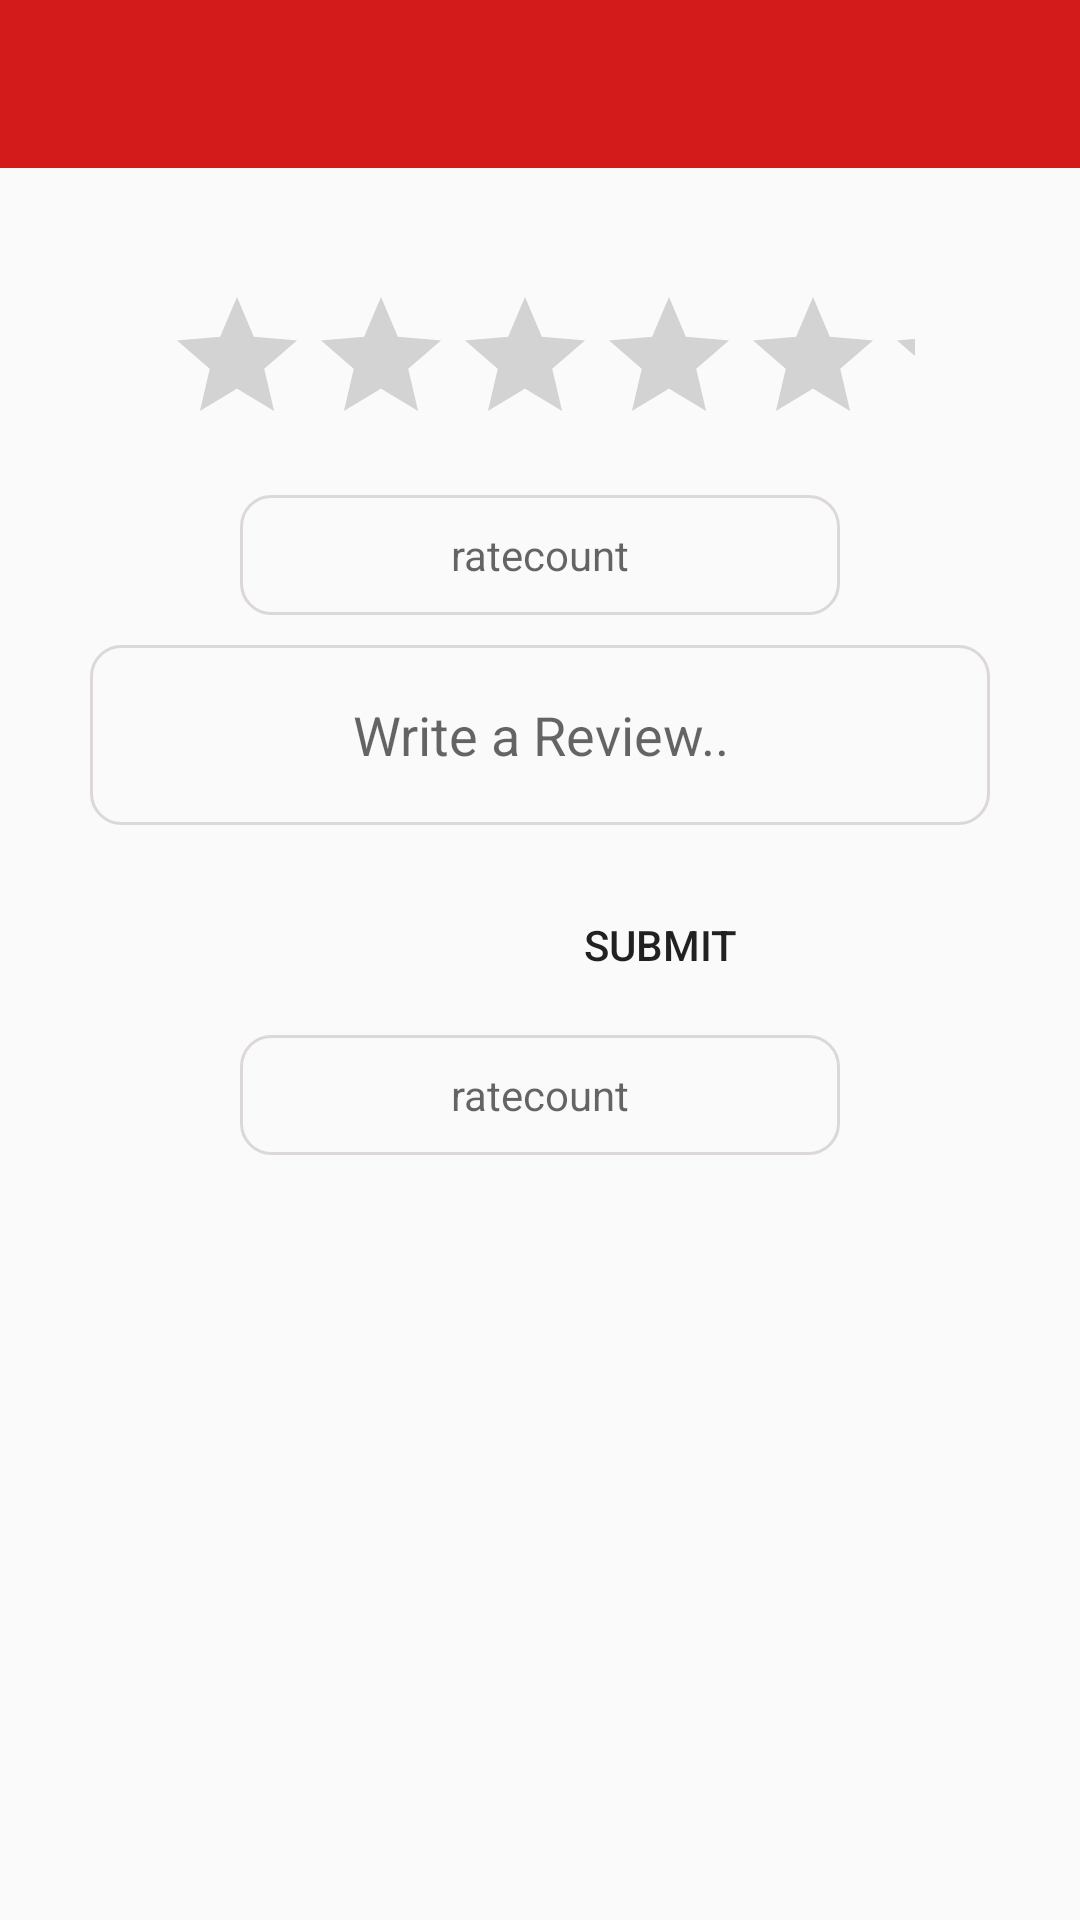

Here is an Android app screen rendered from its layout file. Give the layout XML and the strings, colors and styles it references.
<!-- AndroidManifest.xml: application theme AppTheme -->
<!-- res/layout/activity_rating.xml -->
<?xml version="1.0" encoding="utf-8"?>
<RelativeLayout xmlns:android="http://schemas.android.com/apk/res/android"
    xmlns:app="http://schemas.android.com/apk/res-auto"
    xmlns:tools="http://schemas.android.com/tools"
    android:layout_width="match_parent"
    android:layout_height="match_parent"
    tools:context=".Rating"
    android:orientation="vertical">
    <include layout="@layout/appbar"/>

    <TextView
        android:layout_width="150dp"
        android:layout_height="50dp"
        android:visibility="gone"
        android:layout_marginTop="10dp"
        android:text="ADD REVIEW "
        android:gravity="center_horizontal"
        android:layout_centerHorizontal="true"
        android:textAppearance="@style/TextAppearance.AppCompat.Large" />

    <RatingBar
        android:layout_width="250dp"
        android:layout_height="50dp"
        android:layout_marginTop="95dp"

        android:layout_centerHorizontal="true"
        android:id="@+id/ratingbar"
        />
    <TextView
        android:layout_width="200dp"
        android:layout_height="40dp"
        android:layout_marginTop="165dp"
        android:gravity="center"
        android:layout_centerHorizontal="true"
        android:hint="ratecount"
        android:background="@drawable/btn"
        android:id="@+id/ratecount"/>

    <EditText
        android:layout_width="300dp"
        android:layout_height="60dp"
        android:layout_marginTop="215dp"
        android:gravity="center"
        android:layout_centerHorizontal="true"
        android:background="@drawable/btn"
        android:hint="Write a Review.."
        android:id="@+id/comment"/>
    <Button
        android:layout_width="100dp"
        android:layout_height="40dp"
        android:text="SUBMIT"
        android:background="@drawable/joinbtn"
        android:id="@+id/submit"
        android:layout_marginTop="295dp"
        android:layout_marginStart="170dp"/>
    <TextView
        android:layout_width="200dp"
        android:layout_height="40dp"
        android:layout_marginTop="345dp"
        android:gravity="center"
        android:background="@drawable/btn"
        android:layout_centerHorizontal="true"
        android:hint="ratecount"
        android:id="@+id/showrating"/>

    <TextView
    android:layout_width="200dp"
    android:layout_height="40dp"
    android:layout_marginTop="500dp"
    android:gravity="center"
    android:layout_centerHorizontal="true"
        android:visibility="gone"
    android:hint="CID"
    android:id="@+id/CARID"/>
    <TextView
        android:layout_width="200dp"
        android:layout_height="40dp"
        android:layout_marginTop="580dp"
        android:gravity="center"
        android:layout_centerHorizontal="true"
        android:visibility="gone"
        android:hint="user"
        android:id="@+id/USER"/>


</RelativeLayout>
<!-- res/layout/appbar.xml (included above) -->
<?xml version="1.0" encoding="utf-8"?>
<androidx.appcompat.widget.Toolbar
    xmlns:android="http://schemas.android.com/apk/res/android"
    android:layout_width="match_parent"
    android:layout_height="?attr/actionBarSize"
    android:background="#D31B1B"
    android:id="@+id/appbar"  >

</androidx.appcompat.widget.Toolbar>
<!-- resources referenced by this layout -->
<resources>
  <!-- drawable btn (drawable) -->
  <?xml version="1.0" encoding="utf-8"?>
  <selector xmlns:android="http://schemas.android.com/apk/res/android">
      <item android:state_enabled="true" android:state_focused="true">
          <shape android:shape="rectangle" >
              <solid android:color="@color/whitecolor"/>
              <corners android:radius="10dp"/>
              <stroke android:color="#D8CFCF" android:width="1dp"/>
          </shape>
      </item>
  
      <item android:state_enabled="false" >
          <shape android:shape="rectangle" >
              <solid android:color="@color/whitecolor"/>
              <corners android:radius="10dp"/>
              <stroke android:color="#DDD8D8" android:width="1dp"/>
          </shape>
      </item>
  </selector>
  <!-- drawable joinbtn (drawable) -->
  <?xml version="1.0" encoding="utf-8"?>
  <selector>
      <item>
  <shape xmlns:android="http://schemas.android.com/apk/res/android">
       <solid android:color="@color/greencolor"/>
      <corners android:radius="85dp"/>
  </shape>
      </item>
  </selector>
  <style name="AppTheme" parent="Theme.AppCompat.Light.NoActionBar">
          
          <item name="colorPrimary">@color/colorPrimary</item>
          <item name="colorPrimaryDark">#C32214</item>
          <item name="colorAccent">@color/colorAccent</item>
      </style>
  <color name="colorPrimary">#6200EE</color>
  <color name="colorAccent">#03DAC5</color>
</resources>
